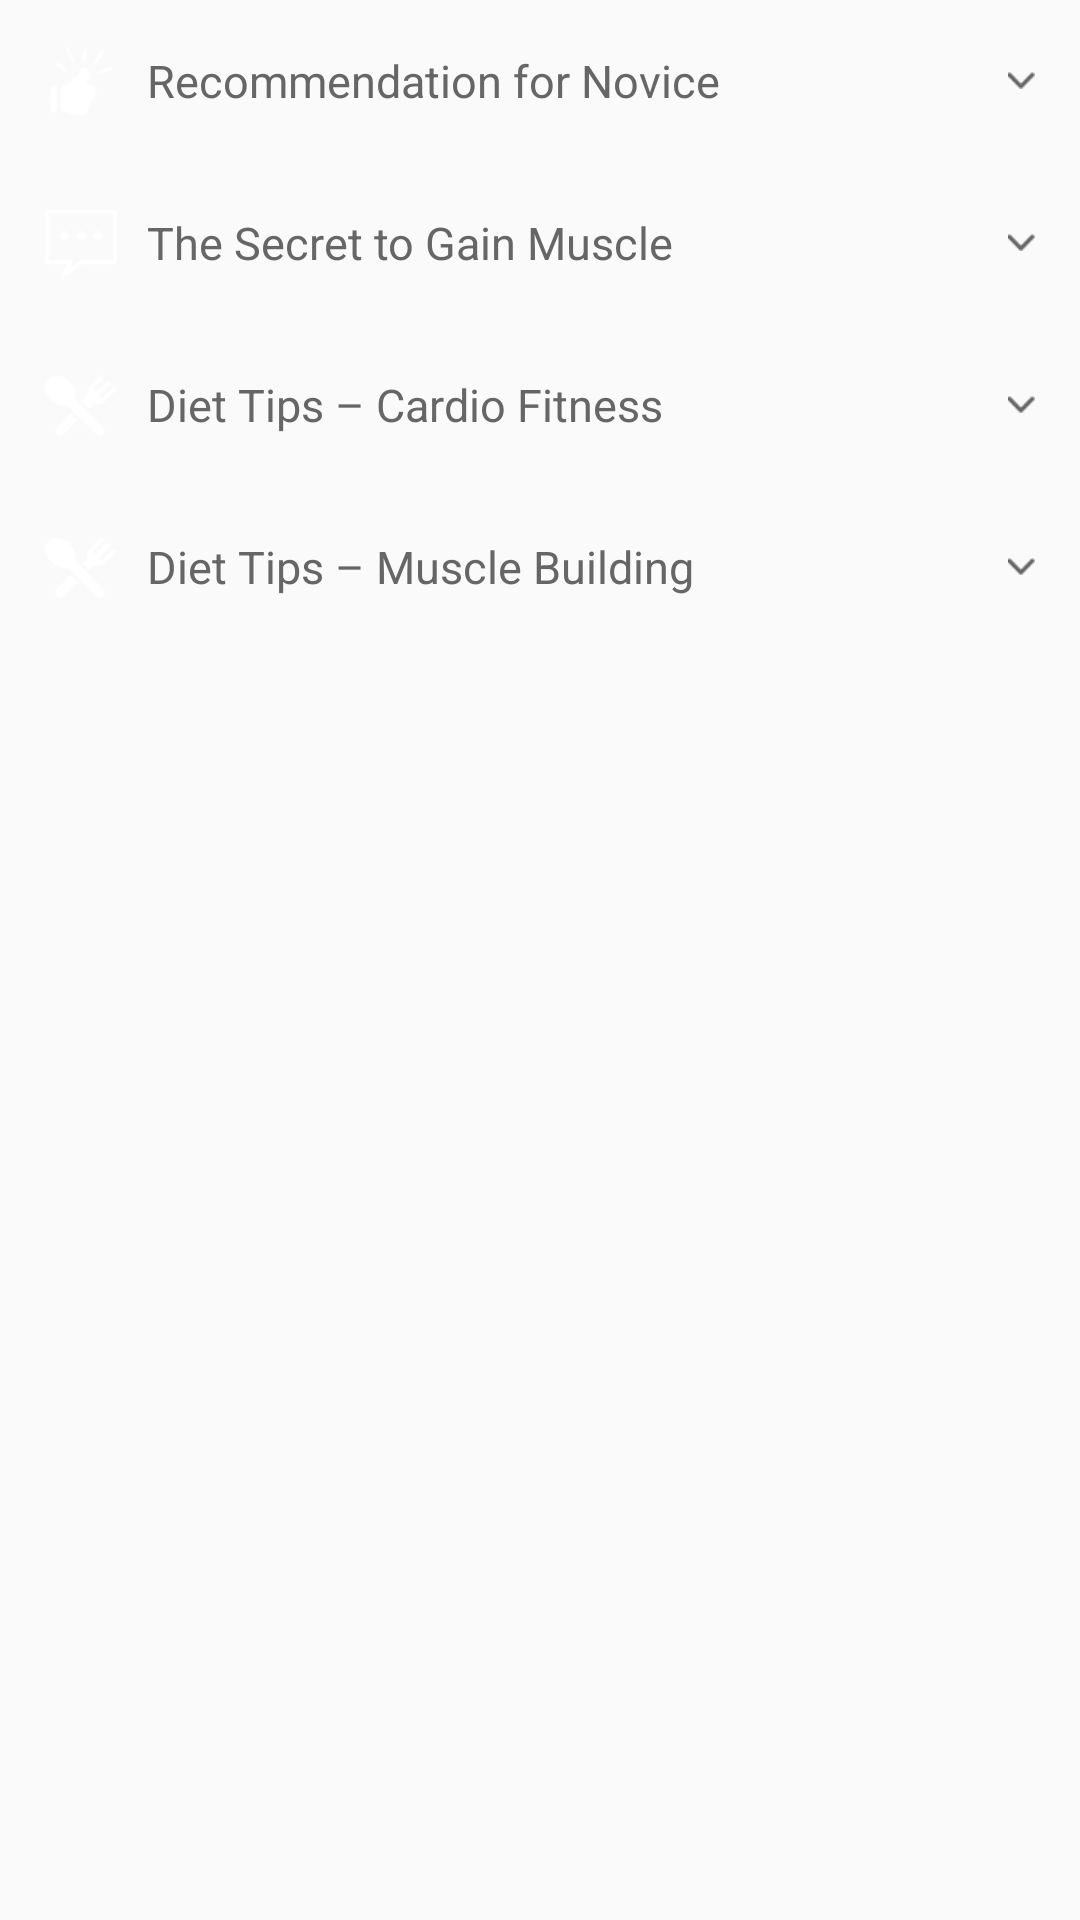

This screen was rendered from an Android layout file. Write that file and the resources it references.
<!-- AndroidManifest.xml: application theme AppTheme -->
<!-- res/layout/discover_work.xml -->
<?xml version="1.0" encoding="utf-8"?>
<LinearLayout xmlns:android="http://schemas.android.com/apk/res/android"
    android:id="@+id/discover_work_ll"
    android:layout_width="match_parent"
    android:layout_height="match_parent"
    android:orientation="vertical">

    <CheckBox
        android:id="@+id/work_cb1"
        android:layout_width="match_parent"
        android:layout_height="wrap_content"
        android:button="@null"
        android:drawableEnd="@drawable/down2"
        android:drawablePadding="10dp"
        android:drawableStart="@drawable/good"
        android:padding="15dp"
        android:text="Recommendation for Novice "
        android:textColor="@color/grey"
        android:textSize="15sp" />

    <LinearLayout
        android:id="@+id/cb_tv1"
        android:layout_width="match_parent"
        android:layout_height="wrap_content"
        android:layout_marginEnd="15dp"
        android:layout_marginStart="15dp"
        android:orientation="vertical"
        android:visibility="gone">

        <TextView
            android:layout_width="wrap_content"
            android:layout_height="wrap_content"
            android:layout_gravity="center"
            android:background="@drawable/activity_bg"
            android:paddingBottom="5dp"
            android:paddingLeft="20dp"
            android:paddingRight="20dp"
            android:paddingTop="5dp"
            android:text="What should I do?"
            android:textColor="@color/black" />

        <TextView
            android:layout_width="match_parent"
            android:layout_height="wrap_content"
            android:layout_marginTop="10dp"
            android:text="@string/discover_work1"
            android:textColor="@color/white" />

    </LinearLayout>

    <CheckBox
        android:id="@+id/work_cb2"
        android:layout_width="match_parent"
        android:layout_height="wrap_content"
        android:button="@null"
        android:drawableEnd="@drawable/down2"
        android:drawablePadding="10dp"
        android:drawableStart="@drawable/news"
        android:padding="15dp"
        android:text="The Secret to Gain Muscle"
        android:textColor="@color/grey"
        android:textSize="15sp" />

    <LinearLayout
        android:id="@+id/cb_tv2"
        android:layout_width="match_parent"
        android:layout_height="wrap_content"
        android:layout_marginEnd="15dp"
        android:layout_marginStart="15dp"
        android:orientation="vertical"
        android:visibility="gone">

        <TextView
            android:layout_width="wrap_content"
            android:layout_height="wrap_content"
            android:layout_gravity="center"
            android:background="@drawable/activity_bg"
            android:paddingBottom="5dp"
            android:paddingLeft="20dp"
            android:paddingRight="20dp"
            android:paddingTop="5dp"
            android:text="Muscle building in the right way"
            android:textColor="@color/black" />

        <TextView
            android:layout_width="match_parent"
            android:layout_height="wrap_content"
            android:layout_marginTop="10dp"
            android:text="@string/discover_work2"
            android:textColor="@color/white" />

    </LinearLayout>


    <CheckBox
        android:id="@+id/work_cb3"
        android:layout_width="match_parent"
        android:layout_height="wrap_content"
        android:button="@null"
        android:drawableEnd="@drawable/down2"
        android:drawablePadding="10dp"
        android:drawableStart="@drawable/pen"
        android:padding="15dp"
        android:visibility="gone"
        android:text="Being Active Every Day"
        android:textColor="@color/grey"
        android:textSize="15sp" />

    <LinearLayout
        android:id="@+id/cb_tv3"
        android:layout_width="match_parent"
        android:layout_height="wrap_content"
        android:layout_marginEnd="15dp"
        android:layout_marginStart="15dp"
        android:orientation="vertical"
        android:visibility="gone">

        <TextView
            android:layout_width="wrap_content"
            android:layout_height="wrap_content"
            android:layout_gravity="center"
            android:background="@drawable/activity_bg"
            android:paddingBottom="5dp"
            android:paddingLeft="20dp"
            android:paddingRight="20dp"
            android:paddingTop="5dp"
            android:text="Maintaining Your New Lifestyle"
            android:textColor="@color/black" />

        <TextView
            android:layout_width="match_parent"
            android:layout_height="wrap_content"
            android:layout_marginTop="10dp"
            android:text="@string/discover_work3"
            android:textColor="@color/white" />

    </LinearLayout>

    <CheckBox
        android:id="@+id/work_cb4"
        android:layout_width="match_parent"
        android:layout_height="wrap_content"
        android:button="@null"
        android:drawableEnd="@drawable/down2"
        android:drawablePadding="10dp"
        android:drawableStart="@drawable/daocha"
        android:padding="15dp"
        android:text="Diet Tips – Cardio Fitness"
        android:textColor="@color/grey"
        android:textSize="15sp" />

    <myapplication.com.bluetoothscales.CustomViewPager
        android:id="@+id/wrok_pager"
        android:layout_width="match_parent"
        android:layout_height="wrap_content"
        android:layout_marginTop="10dp"
        android:visibility="gone" />
    <CheckBox
        android:id="@+id/work_cb5"
        android:layout_width="match_parent"
        android:layout_height="wrap_content"
        android:button="@null"
        android:drawableEnd="@drawable/down2"
        android:drawablePadding="10dp"
        android:drawableStart="@drawable/daocha"
        android:padding="15dp"
        android:text="Diet Tips – Muscle Building "
        android:textColor="@color/grey"
        android:textSize="15sp" />
    <myapplication.com.bluetoothscales.CustomViewPager
        android:id="@+id/wrok_pager2"
        android:layout_width="match_parent"
        android:layout_height="wrap_content"
        android:layout_marginTop="10dp"
        android:visibility="gone" />
</LinearLayout>
<!-- resources referenced by this layout -->
<resources>
  <color name="black">#222222</color>
  <color name="grey">#666666</color>
  <color name="white">#FFFFFF</color>
  <!-- drawable activity_bg (drawable) -->
  <?xml version="1.0" encoding="utf-8"?>
  <shape xmlns:android="http://schemas.android.com/apk/res/android" >
      <corners android:radius="8dp"/>
      <solid android:color="@color/grey2"/>
  </shape>
  <!-- drawable daocha: png bitmap (drawable-xhdpi, 883 bytes) -->
  <!-- drawable down2: png bitmap (drawable-xhdpi, 289 bytes) -->
  <!-- drawable good: png bitmap (drawable-xhdpi, 930 bytes) -->
  <!-- drawable news: png bitmap (drawable-xhdpi, 615 bytes) -->
  <!-- drawable pen: png bitmap (drawable-xhdpi, 535 bytes) -->
  <string name="discover_work1">1. Establish your goals\n\n2. Choose efficient exercises\n\n3. Eating and Drinking Right\n\n4. Let your body rest\n\n5. Get a check-up\n\n6. Have belief in yourself\n\n
      </string>
  <string name="discover_work2">❖ Make realistic goals and track your progress timely \n❖ Talk to a dietitian for recommendation \n❖ Increase your caloric intake\n❖ Choose calorie-dense foods\n❖ Eat adequate protein\n❖ Eat healthy carbs immediately before and after your workouts\n❖ Consider drinking a protein supplement: “1 gram of protein per pound of bodyweight”
      </string>
  <string name="discover_work3">1. Establish your goals\n❖ Goals can help you stay focused on maintaining your ideal body weight, body fat, muscle, and fitness levels.\n\n2. Keep going to the gym Being Active Every Day\nA, Walk more\nB, Change your desk set-up\nC, Use a ball chair\nD, Have walk meetings\nF, Do more chores\nG, Walk on your breaks
      </string>
  <style name="AppTheme" parent="Theme.AppCompat.Light.DarkActionBar">
          
          <item name="colorPrimary">@color/colorPrimary</item>
          <item name="colorPrimaryDark">@color/colorPrimaryDark</item>
          <item name="colorAccent">@color/colorAccent</item>
      </style>
  <color name="grey2">#ED7169</color>
  <color name="colorPrimary">#3F51B5</color>
  <color name="colorPrimaryDark">#303F9F</color>
  <color name="colorAccent">#001DF5</color>
</resources>
